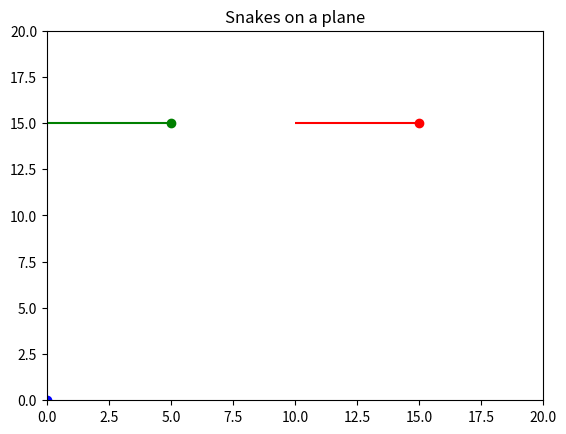

This chart was generated by the following Python code: (Note: this script raises an exception after producing the figure.)
# -*- coding: utf-8 -*-
"""
Adapted from Random walker
Multiple random walkers on a 2D lattice, show path for each walker
Each site on grid can be visited only once.
Boundary conditions: wall or periodic

Created: 2020-04-04
Last modified: 2020-04-17
modified by: Surya Kodali
@author: jrathman

___________________________________________________________________________________

ModSim 5790 P9: Snakes on a plane
Created by: Surya Kodali
Date: 4/17/2020
Additional help: matplotlib documentation, numpy documentation, and stackoverflow
Description: Snakes wriggle around on a 2d grid. Each snake can be specified for its 
size and direction that it faces. Snakes cannot overlap each other and will 
continue to move until trapped or the number of max steps are reached.
___________________________________________________________________________________

"""

import random
import numpy as np
import matplotlib.pyplot as plt

# =============================================================================


class Snake:
    '''
        Snake object
        User can specify head position: tuple(a,b)
        The number of segments "length of snake": positive integer
        Symbol for the snake head: matplot string/char
        Color of the snake for plotting: matplot color string/char
        The direction the snake is facing: string
        Snakes are initially oriented so they are linear with the head facing in the selected direction. 
        Segments is the size of the snake: int

    '''

    def __init__(self, position=(10, 10), facing='east', symbol='bo', color='b', segments=5):
        self.xpos = position[0]
        self.ypos = position[1]
        self.facing = facing
        self.segments = segments
        self.symbol = symbol
        self.color = color
        self.direction = None
        self.trapped = False
        # all nodes positions of the snake at any given time, the size of this array cannot change
        # index 0 is head and index -1 is tail
        self.nodes = [(0, 0) for _ in range(segments+1)]

    def move(self, xmax, ymax, bc, allnodes):
        """
        For each boundary condition option ('wall' or 'periodic'), given a
        walker currently at position (xpos, ypos), determine which directions
        for the next move are disallowed because the site has already been
        visited.
        """
        disallowed = set()  # empty set object; will add disallowed directions
        if bc == 'wall':
            if self.ypos == ymax or allnodes[self.xpos, self.ypos+1]:
                disallowed.add('north')
            if self.xpos == xmax or allnodes[self.xpos+1, self.ypos]:
                disallowed.add('east')
            if self.ypos == 0 or allnodes[self.xpos, self.ypos-1]:
                disallowed.add('south')
            if self.xpos == 0 or allnodes[self.xpos-1, self.ypos]:
                disallowed.add('west')
        elif bc == 'periodic':
            if (self.ypos == ymax and allnodes[self.xpos, (self.ypos+1) % ymax]) \
                    or (self.ypos < ymax and allnodes[self.xpos, self.ypos+1]):
                disallowed.add('north')
            if (self.xpos == xmax and allnodes[(self.xpos+1) % xmax, self.ypos]) \
                    or (self.xpos < xmax and allnodes[self.xpos+1, self.ypos]):
                disallowed.add('east')
            if (self.ypos == 0 and allnodes[self.xpos, (self.ypos-1) % ymax]) \
                    or (self.ypos > 0 and allnodes[self.xpos, self.ypos-1]):
                disallowed.add('south')
            if (self.xpos == 0 and allnodes[(self.xpos-1) % xmax, self.ypos]) \
                    or (self.xpos > 0 and allnodes[self.xpos-1, self.ypos]):
                disallowed.add('west')

        # Use the set method 'difference' to get set of allowed directions
        allowed = {'north', 'east', 'south', 'west'}.difference(disallowed)

        if len(allowed) == 0:
            self.trapped = True  # Walker is trapped!
        else:
            """
            Randomly pick from the allowed directions; need to convert set
            object to a list because random.choice doesn't work on sets
            """
            self.direction = random.choice(list(allowed))
            if self.direction == 'north':
                if (bc == 'wall' and self.ypos < ymax) or bc == 'periodic':
                    self.ypos += 1
            elif self.direction == 'east':
                if (bc == 'wall' and self.xpos < xmax) or bc == 'periodic':
                    self.xpos += 1
            elif self.direction == 'south':
                if (bc == 'wall' and self.ypos > 0) or bc == 'periodic':
                    self.ypos -= 1
            elif self.direction == 'west':
                if (bc == 'wall' and self.xpos > 0) or bc == 'periodic':
                    self.xpos -= 1
            """
            With periodic boundary conditions, it's possible that (xpos, ypos) could
            be off the grid (e.g., xpos < 0 or xpos > xmax). The Python modulo
            operator can be used to give exactly what we need for periodic bc. For
            example, suppose xmax = 20; then if xpos = 21, 21 % 20 = 1; if xpos = -1,
            -1 % 20 = 19. (Modulo result on a negative first argument may seem
            strange, but it's intended for exactly this type of application. Cool!)
            If 0 <= xpos < xmax, then modulo simply returns xpos. For example,
            0 % 20 = 0, 14 % 20 = 14, etc. Only special case is when xpos = xmax, in
            which case we want to keep xpos = xmax and not xpos % xmax = 0
            """
            if self.xpos != xmax:
                self.xpos = self.xpos % xmax
            if self.ypos != ymax:
                self.ypos = self.ypos % ymax

# =============================================================================


class Grid:
    """
        2D Grid object that provides the snakes a space to move around.
        Can pass snake objects as a tuple, gridsize as a size 2 tuple of ints,
        a boundary condition of either 'wall' or 'periodic'. Periodic allows
        the snakes to go off screen on one side and reappear on the opposite side
        with a continuous path. The max steps can be specified or the the
        program will stop if all the snakes are trapped.
    """

    def __init__(self, snakes, gridsize=(20, 20), bc='wall', nsteps=100):
        self.snakes = snakes
        self.xmax = gridsize[0]
        self.ymax = gridsize[1]
        self.nsteps = nsteps
        self.bc = bc
        self.point = []
        # Current state of every node on grid, True if a snake occupies it
        self.allnodes = np.zeros([self.xmax + 1, self.ymax + 1], dtype=bool)

        plt.figure()  # create new figure window if one is already open
        ax = plt.axes(xlim=(0, self.xmax), ylim=(0, self.ymax))

        # Draw the body of the snake in the opposite direction its facing
        for w in self.snakes:
            # head of snake
            p, = ax.plot([w.xpos], [w.ypos], w.symbol)
            # body of snake
            if w.facing == 'north':
                # draw the body of the snake, store the positions of each node on the grid and for the individual snake nodes
                plt.vlines(w.xpos, w.ypos - w.segments, w.ypos, colors=w.color)
                for i in range(w.segments+1):
                    self.allnodes[w.xpos, w.ypos-i] == True
                    w.nodes[i] = (w.xpos, w.ypos-i)
            elif w.facing == 'east':
                plt.hlines(w.ypos, w.xpos - w.segments, w.xpos, colors=w.color)
                for i in range(w.segments+1):
                    self.allnodes[w.xpos-i, w.ypos] == True
                    w.nodes[i] = (w.xpos-i, w.ypos)
            elif w.facing == 'south':
                plt.vlines(w.xpos, w.ypos + w.segments, w.ypos, colors=w.color)
                for i in range(w.segments+1):
                    self.allnodes[w.xpos, w.ypos+i] == True
                    w.nodes[i] = (w.xpos, w.ypos+i)
            elif w.facing == 'west':
                plt.hlines(w.ypos, w.xpos + w.segments, w.xpos, colors=w.color)
                for i in range(w.segments+1):
                    self.allnodes[w.xpos+i, w.ypos] == True
                    w.nodes[i] = (w.xpos+i, w.ypos)
            # need to make this so it only stores the number of snakes amount of points for the head not all points visited
            self.point.append(p)

        plt.title('Snakes on a plane')

    def go(self):
        step = 0
        while (not all([w.trapped for w in self.snakes]) and step < self.nsteps):
            for i, w in enumerate(self.snakes):
                # move changes head position
                w.move(self.xmax, self.ymax, self.bc, self.allnodes)

                if not w.trapped:
                    # hides trailing line segment at end of snake
                    x1, y1 = w.nodes[-1]
                    x2, y2 = w.nodes[-2]
                    if x1 == x2:
                        plt.vlines(x1, y1, y2, color='w',
                                   linewidth=3, alpha=1, zorder=2)
                    else:
                        plt.hlines(y1, x1, x2, color='w',
                                   linewidth=3, alpha=1, zorder=2)

                    self.point[i].set_data(w.xpos, w.ypos)
                    # remove last node and add new head node
                    self.allnodes[w.nodes[-1]] = False
                    w.nodes.insert(0, (w.xpos, w.ypos))
                    w.nodes.pop()

                    # print(w.nodes)
                    self.allnodes[w.xpos, w.ypos] = True
                    """
                    When using periodic boundary conditions, a position on a
                    wall is identical to the corresponding position on the
                    opposite wall. So if a walker visits (x, ymax) then
                    (x, 0) must also be marked as visited; if a walker vists
                    (0, y) then (xmax, y) must also be marked as visited; etc.

                    Snakes cannot overlap themselves or other snakes but can 
                    revist previously occupied nodes.

                    store all nodes of snake as a list of tuples then shift the 
                    tuples removing the last node and adding a new node to the end.
                    """
                    if self.bc == 'periodic':
                        if w.xpos == self.xmax:
                            self.allnodes[0, w.ypos] = True
                        elif w.xpos == 0:
                            self.allnodes[self.xmax, w.ypos] = True
                        if w.ypos == self.ymax:
                            self.allnodes[w.xpos, 0] = True
                        elif w.ypos == 0:
                            self.allnodes[w.xpos, self.ymax] = True

                    if w.direction == 'north':
                        plt.vlines(w.xpos, w.ypos - 1, w.ypos, colors=w.color)
                    elif w.direction == 'east':
                        plt.hlines(w.ypos, w.xpos - 1, w.xpos, colors=w.color)
                    elif w.direction == 'south':
                        plt.vlines(w.xpos, w.ypos + 1, w.ypos, colors=w.color)
                    elif w.direction == 'west':
                        plt.hlines(w.ypos, w.xpos + 1, w.xpos, colors=w.color)

            step += 1

            plt.pause(0.1)


# main program=================================================================
if __name__ == "__main__":

    iggy = Snake(position=(0, 0), symbol='bo', color='b', segments=9)
    ivey = Snake(position=(15, 15), symbol='ro', color='r')
    igor = Snake(position=(5, 15), symbol='go', color='g')
    snakes = (iggy, ivey, igor)
    # snakes = (iggy,)
    rwalk = Grid(snakes, gridsize=(20, 20), bc='wall')
    rwalk.go()

    pass
